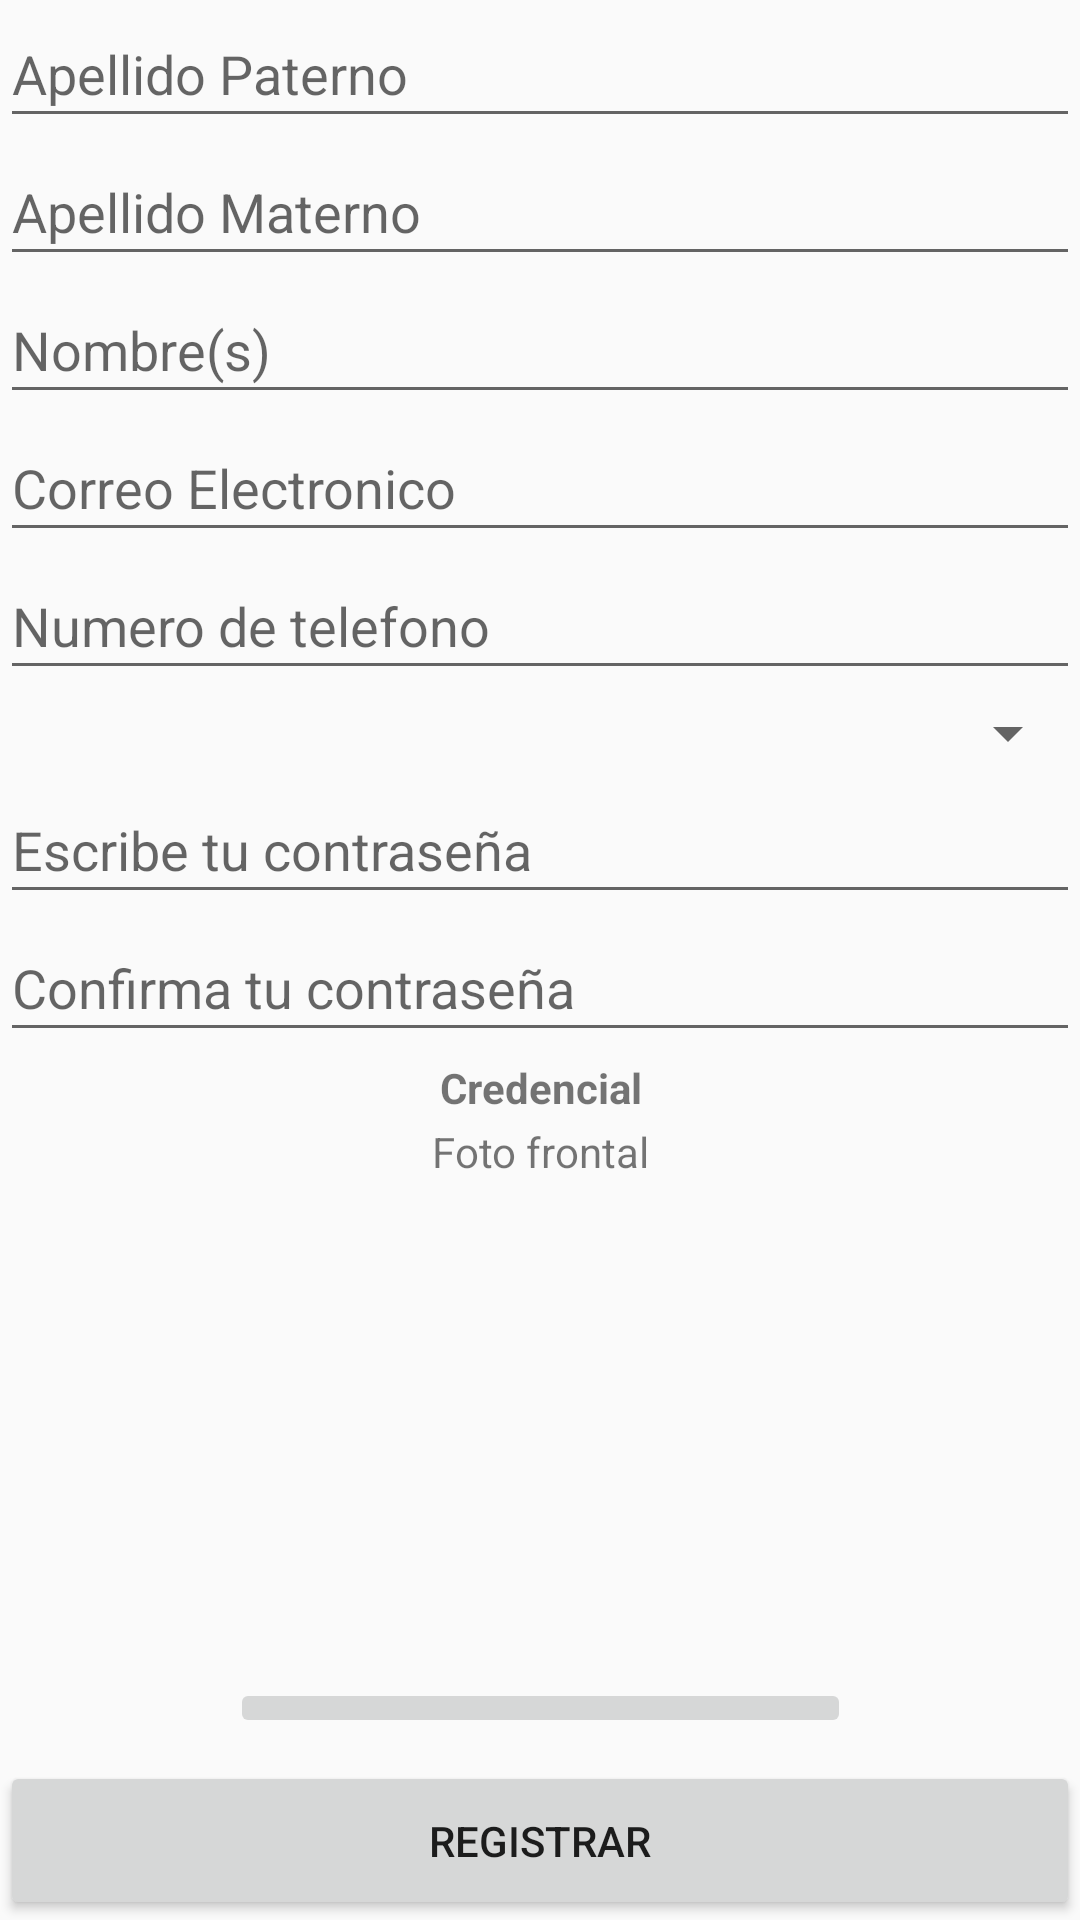

Here is an Android app screen rendered from its layout file. Give the layout XML and the strings, colors and styles it references.
<!-- AndroidManifest.xml: application theme Theme.AppCompat.DayNight -->
<!-- res/layout/activity_registro_usuarios.xml -->
<?xml version="1.0" encoding="utf-8"?>
<LinearLayout xmlns:android="http://schemas.android.com/apk/res/android"
    xmlns:app="http://schemas.android.com/apk/res-auto"
    xmlns:tools="http://schemas.android.com/tools"
    android:layout_width="match_parent"
    android:layout_height="match_parent"
    android:orientation="vertical"
    tools:context=".Registro_Usuarios">
    <EditText
        android:id="@+id/Usuario_ApellidoPaterno"
        android:layout_width="match_parent"
        android:layout_height="wrap_content"
        android:layout_weight="1"
        android:ems="10"
        android:hint="Apellido Paterno"
        android:inputType="textPersonName" />

    <EditText
        android:id="@+id/Usuario_ApellidoMaterno"
        android:layout_width="match_parent"
        android:layout_height="wrap_content"
        android:layout_weight="1"
        android:ems="10"
        android:hint="Apellido Materno"
        android:inputType="textPersonName" />

    <EditText
        android:id="@+id/Usuario_Nombre"
        android:layout_width="match_parent"
        android:layout_height="wrap_content"
        android:layout_weight="1"
        android:ems="10"
        android:hint="Nombre(s)"
        android:inputType="textPersonName" />

    <EditText
        android:id="@+id/Usuario_Correo"
        android:layout_width="match_parent"
        android:layout_height="wrap_content"
        android:layout_weight="1"
        android:ems="10"
        android:hint="Correo Electronico"
        android:inputType="textEmailAddress" />

    <EditText
        android:id="@+id/Usuario_Numero"
        android:layout_width="match_parent"
        android:layout_height="wrap_content"
        android:layout_weight="1"
        android:ems="10"
        android:hint="Numero de telefono"
        android:inputType="number" />

    <Spinner
        android:id="@+id/PuestoSelec"
        android:layout_width="match_parent"
        android:layout_height="wrap_content"
        android:layout_weight="1" />

    <EditText
        android:id="@+id/Usuario_Contraseña"
        android:layout_width="match_parent"
        android:layout_height="wrap_content"
        android:layout_weight="1"
        android:ems="10"
        android:hint="Escribe tu contraseña"
        android:inputType="textPersonName|textPassword" />

    <EditText
        android:id="@+id/Usuario_Contraseña2"
        android:layout_width="match_parent"
        android:layout_height="wrap_content"
        android:layout_weight="1"
        android:ems="10"
        android:hint="Confirma tu contraseña"
        android:inputType="textPersonName|textPassword" />

    <TextView
        android:id="@+id/textView31"
        android:layout_width="match_parent"
        android:layout_height="wrap_content"
        android:layout_weight="1"
        android:gravity="center"
        android:text="Credencial"
        android:textStyle="bold" />

    <LinearLayout
        android:layout_width="match_parent"
        android:layout_height="208dp"
        android:layout_weight="1"
        android:orientation="horizontal">

        <Space
            android:layout_width="126dp"
            android:layout_height="match_parent"
            android:layout_weight="1" />

        <LinearLayout
            android:layout_width="207dp"
            android:layout_height="match_parent"
            android:orientation="vertical">

            <TextView
                android:id="@+id/textView28"
                android:layout_width="match_parent"
                android:layout_height="wrap_content"
                android:gravity="center"
                android:text="Foto frontal" />

            <ImageView
                android:id="@+id/Credencial_View"
                android:layout_width="match_parent"
                android:layout_height="166dp"
                app:srcCompat="@drawable/image" />

            <ImageButton
                android:id="@+id/imageButton"
                android:layout_width="match_parent"
                android:layout_height="wrap_content"
                android:onClick="SeleccionaCredencial"
                app:srcCompat="@drawable/ic_baseline_drive_folder_upload_24" />

        </LinearLayout>

        <ProgressBar
            android:id="@+id/Subiendo"
            style="?android:attr/progressBarStyle"
            android:layout_width="182dp"
            android:layout_height="match_parent"
            android:layout_weight="1"
            android:visibility="gone" />

        <Space
            android:layout_width="126dp"
            android:layout_height="match_parent"
            android:layout_weight="1" />

    </LinearLayout>

    <Button
        android:id="@+id/button2"
        android:layout_width="match_parent"
        android:layout_height="wrap_content"
        android:layout_weight="1"
        android:onClick="RegistraUsuario"
        android:text="Registrar" />
</LinearLayout>
<!-- resources referenced by this layout -->
<resources>

</resources>
